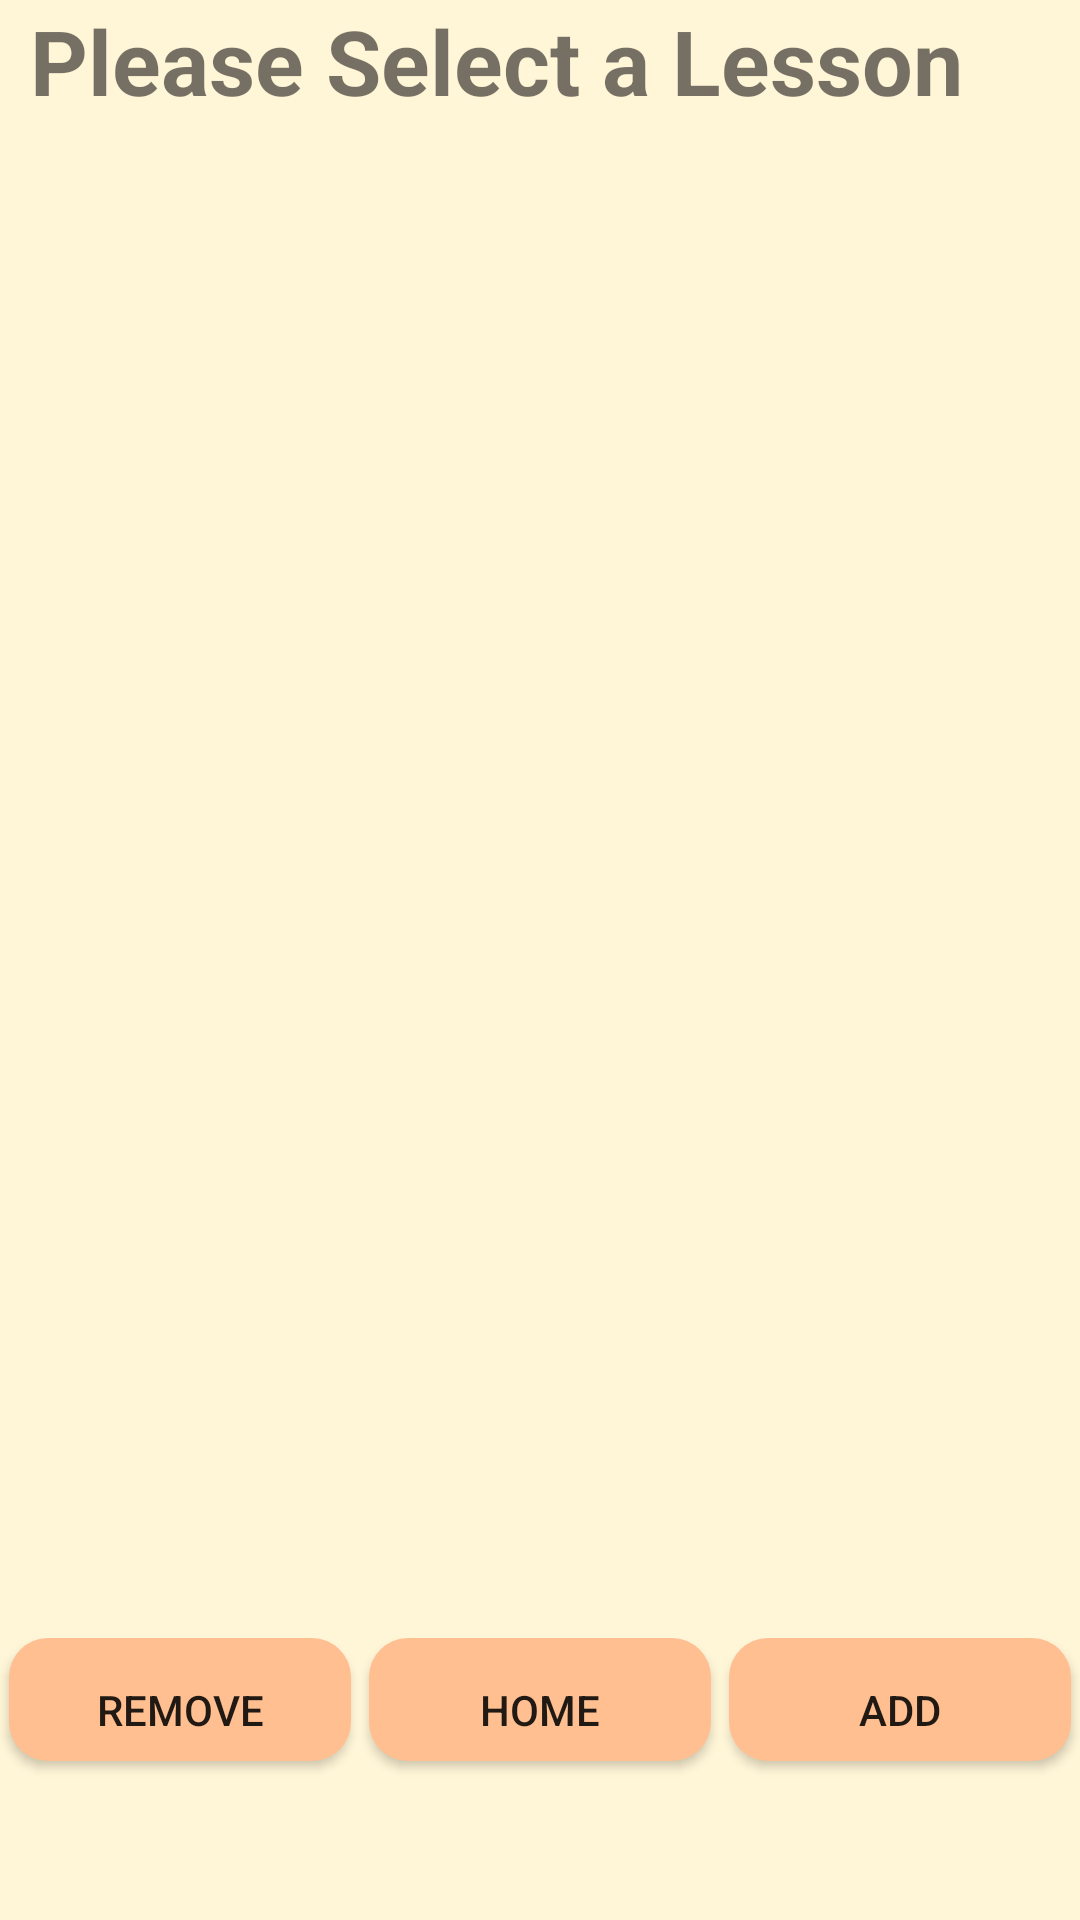

This screen was rendered from an Android layout file. Write that file and the resources it references.
<!-- AndroidManifest.xml: application theme AppTheme -->
<!-- res/layout/lessons.xml -->
<?xml version="1.0" encoding="utf-8"?>

<android.widget.LinearLayout
    xmlns:android="http://schemas.android.com/apk/res/android"
    xmlns:tools="http://schemas.android.com/tools"
    android:layout_width="match_parent"
    android:layout_height="match_parent"
    android:orientation="vertical"
    android:background="@color/beige"
    android:weightSum="1">

    <TextView
        android:layout_width="match_parent"
        android:layout_height="0dp"
        android:layout_weight="0.1"
        android:text="Please Select a Lesson"
        android:textSize="30sp"
        android:textStyle="bold"
        android:paddingLeft="10dp"
        android:textAlignment="viewStart"/>

    <ScrollView
        android:layout_width="match_parent"
        android:layout_height="0dp"
        android:layout_weight="0.75"
        android:layout_marginBottom="15dp">

        <LinearLayout
            android:id="@+id/lessons_layout"
            android:layout_width="match_parent"
            android:layout_height="wrap_content"
            android:orientation="vertical">



        </LinearLayout>

    </ScrollView>


    <LinearLayout
        android:layout_width="match_parent"
        android:layout_height="0dp"
        android:layout_weight="0.15"
        android:orientation="horizontal">


        <Button
            android:id="@+id/remove_lessons"
            android:layout_marginHorizontal="3dp"
            android:layout_width="wrap_content"
            android:layout_height="wrap_content"
            android:background="@drawable/orange_button"
            android:layout_weight="1"
            android:text="Remove" />

        <Button
            android:id="@+id/home_lessons"
            android:layout_marginHorizontal="3dp"
            android:layout_width="wrap_content"
            android:layout_height="wrap_content"
            android:background="@drawable/orange_button"
            android:layout_weight="1"
            android:text="Home" />

        <Button
            android:id="@+id/add_lessons"
            android:layout_marginHorizontal="3dp"
            android:layout_width="wrap_content"
            android:layout_height="wrap_content"
            android:layout_weight="1"
            android:background="@drawable/orange_button"
            android:text="Add" />
    </LinearLayout>
</android.widget.LinearLayout>
<!-- resources referenced by this layout -->
<resources>
  <color name="beige">#FFF5D7</color>
  <!-- drawable orange_button (drawable) -->
  <?xml version="1.0" encoding="utf-8"?>
  
  <selector xmlns:android="http://schemas.android.com/apk/res/android">
  <item>
      <layer-list>
          <item android:bottom="7dp">
              <shape>
                  <gradient android:angle="270"
                      android:endColor="@color/orange" android:startColor="@color/orange" />
                  <corners android:radius="13dp" />
              </shape>
          </item>
      </layer-list>
  </item>
  </selector>
  <style name="AppTheme" parent="Theme.AppCompat.Light.NoActionBar">
          <item name="android:textAlignment">center</item>
          <item name="colorPrimary">@color/colorPrimary</item>
          <item name="colorPrimaryDark">@color/colorPrimaryDark</item>
          <item name="colorAccent">@color/colorAccent</item>
  
      </style>
  <color name="orange">#FFBF90</color>
  <color name="colorPrimary">#008577</color>
  <color name="colorPrimaryDark">#00574B</color>
  <color name="colorAccent">#D81B60</color>
</resources>
